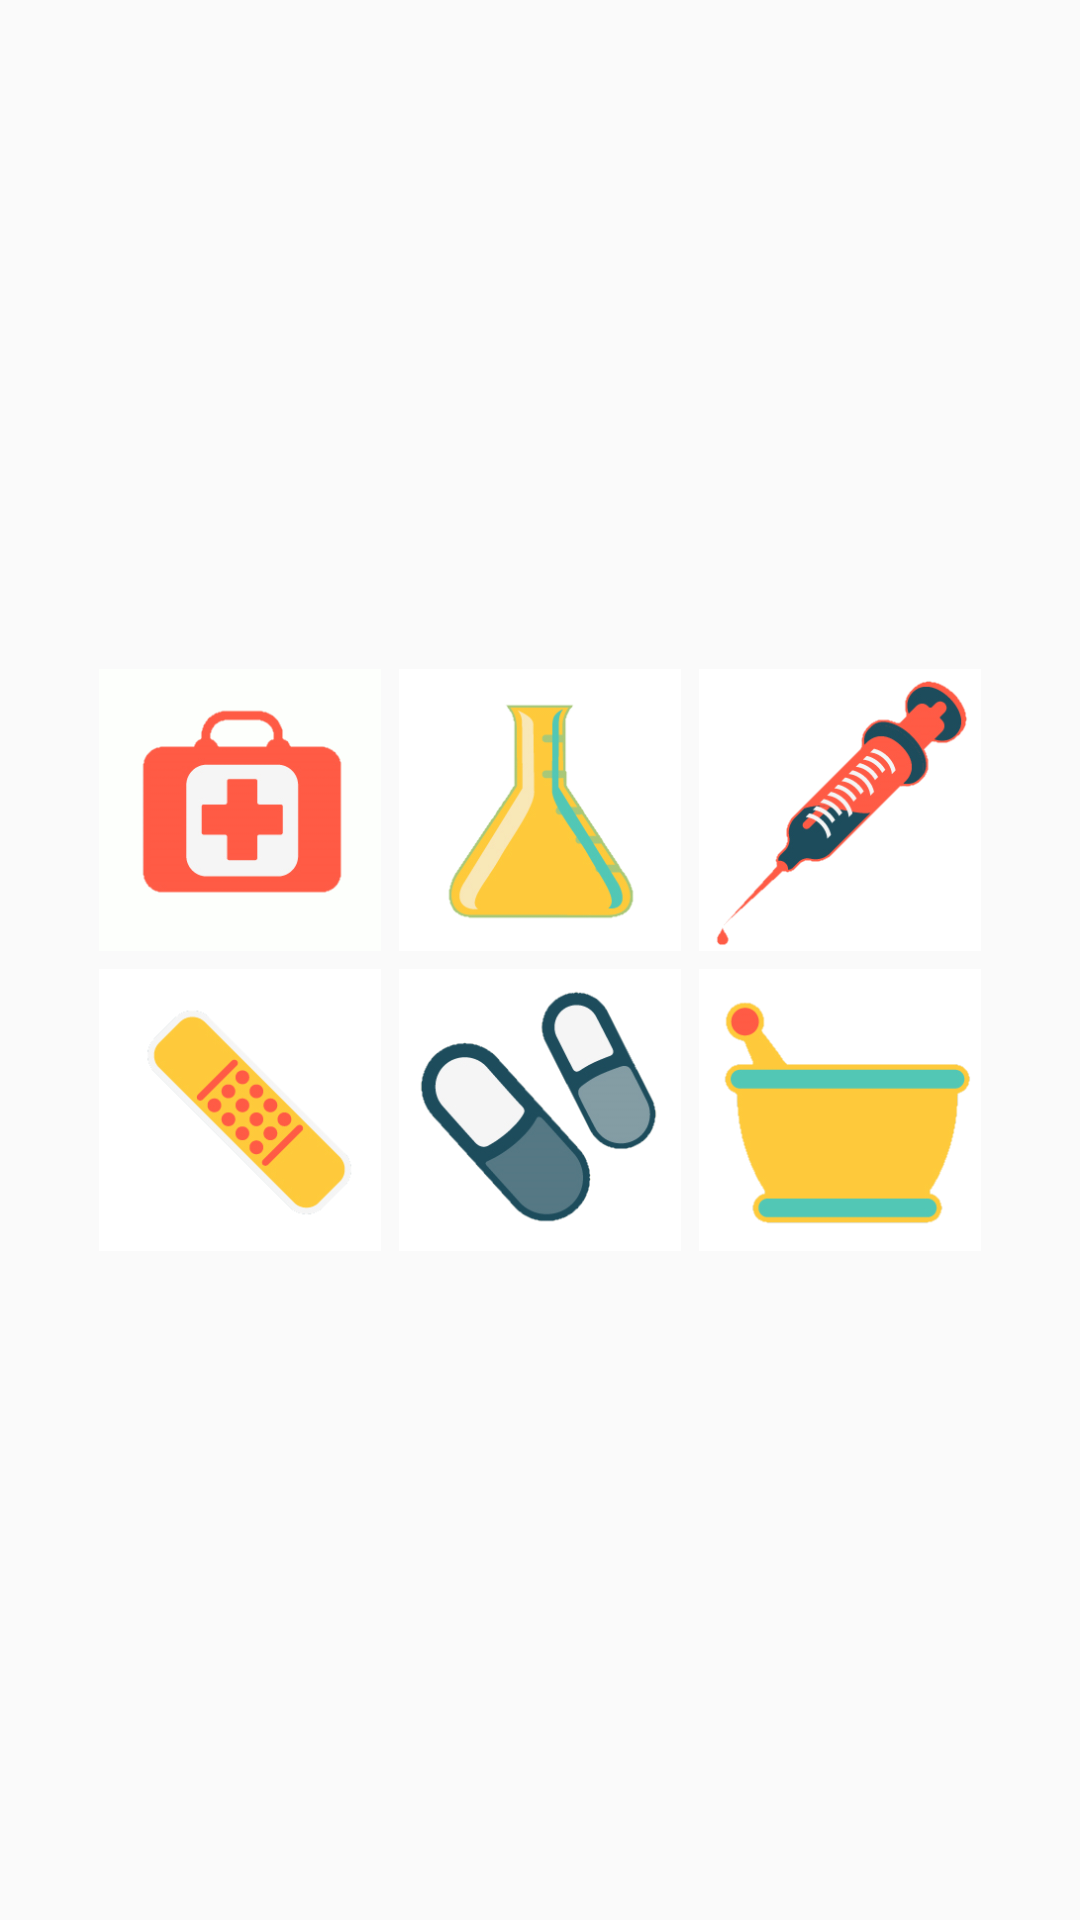

This screen was rendered from an Android layout file. Write that file and the resources it references.
<!-- AndroidManifest.xml: application theme AppTheme -->
<!-- res/layout/image_dialogue.xml -->
<?xml version="1.0" encoding="utf-8"?>
<LinearLayout xmlns:android="http://schemas.android.com/apk/res/android"
    android:layout_width="wrap_content"
    android:layout_height="match_parent"
    android:gravity="center_vertical|center_horizontal"
    android:orientation="vertical">

    <LinearLayout
        android:layout_width="wrap_content"
        android:layout_height="wrap_content"
        android:gravity="center_vertical|center_horizontal"
        android:orientation="horizontal">

        <ImageView
            android:id="@+id/imageView1"
            android:layout_width="100dp"
            android:layout_height="100dp"
            android:background="?android:selectableItemBackground"
            android:clickable="true"
            android:focusable="true"
            android:padding="3dp"
            android:src="@drawable/med_kit"
            android:tag="med_kit" />

        <ImageView
            android:id="@+id/imageView2"
            android:layout_width="100dp"
            android:layout_height="100dp"
            android:background="?android:selectableItemBackground"
            android:clickable="true"
            android:focusable="true"
            android:padding="3dp"
            android:src="@drawable/beaker"
            android:tag="beaker" />

        <ImageView
            android:id="@+id/imageView3"
            android:layout_width="100dp"
            android:layout_height="100dp"
            android:background="?android:selectableItemBackground"
            android:clickable="true"
            android:focusable="true"
            android:padding="3dp"
            android:src="@drawable/syringe"
            android:tag="syringe" />
    </LinearLayout>

    <LinearLayout
        android:layout_width="wrap_content"
        android:layout_height="wrap_content"
        android:gravity="center_vertical|center_horizontal"
        android:orientation="horizontal">

        <ImageView
            android:id="@+id/imageView4"
            android:layout_width="100dp"
            android:layout_height="100dp"
            android:background="?android:selectableItemBackground"
            android:clickable="true"
            android:focusable="true"
            android:padding="3dp"
            android:src="@drawable/bandage"
            android:tag="bandage" />

        <ImageView
            android:id="@+id/imageView5"
            android:layout_width="100dp"
            android:layout_height="100dp"
            android:background="?android:selectableItemBackground"
            android:clickable="true"
            android:focusable="true"
            android:padding="3dp"
            android:src="@drawable/pills"
            android:tag="pills" />

        <ImageView
            android:id="@+id/imageView6"
            android:layout_width="100dp"
            android:layout_height="100dp"
            android:background="?android:selectableItemBackground"
            android:clickable="true"
            android:focusable="true"
            android:padding="3dp"
            android:src="@drawable/mortar_pestal"
            android:tag="mortar_pestal" />

    </LinearLayout>

</LinearLayout>
<!-- resources referenced by this layout -->
<resources>
  <!-- drawable bandage: png bitmap (drawable, 17735 bytes) -->
  <!-- drawable beaker: png bitmap (drawable, 22399 bytes) -->
  <!-- drawable med_kit: png bitmap (drawable, 10695 bytes) -->
  <!-- drawable mortar_pestal: png bitmap (drawable, 10277 bytes) -->
  <!-- drawable pills: png bitmap (drawable, 26502 bytes) -->
  <!-- drawable syringe: png bitmap (drawable, 22573 bytes) -->
  <style name="AppTheme" parent="Theme.AppCompat.Light.NoActionBar">
          
          <item name="colorPrimary">@color/blue</item>
          <item name="colorPrimaryDark">@color/blue</item>
          <item name="colorAccent">@color/grey</item>
      </style>
  <color name="blue">#03A9F4</color>
  <color name="grey">#616161</color>
</resources>
